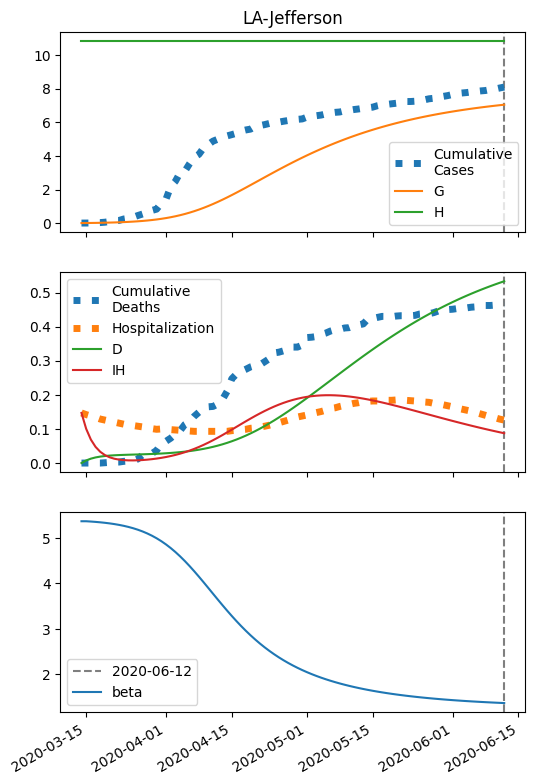

Source data for this figure (header and first rows):
series, 2020-03-14, 2020-03-15, 2020-03-16, 2020-03-17, 2020-03-18, 2020-03-19, 2020-03-20, 2020-03-21, 2020-03-22, 2020-03-23, 2020-03-24, 2020-03-25, 2020-03-26, 2020-03-27, 2020-03-28, 2020-03-29, 2020-03-30, 2020-03-31, 2020-04-01, 2020-04-02, 2020-04-03, 2020-04-04, 2020-04-05
S, 10162, 10154, 10142, 10123, 10092, 10045, 9974, 9872, 9731, 9546, 9319, 9057, 8767, 8462, 8149, 7837, 7532, 7236, 6954, 6685, 6431, 6193, 5969
I, 11.0, 17.75, 28.55, 45.68, 72.53, 113.8, 175.4, 263.7, 384, 537.8, 721.5, 926.6, 1142, 1356, 1560, 1747, 1913, 2055, 2174, 2268, 2340, 2392, 2424
IH, 7.0, 6.524, 6.38, 6.686, 7.638, 9.539, 12.84, 18.17, 26.34, 38.26, 54.76, 76.45, 103.5, 135.6, 172.1, 212, 254.1, 297.4, 340.7, 383, 423.6, 461.8, 497
IN, 0.44, 0.8629, 1.539, 2.622, 4.347, 7.08, 11.36, 17.93, 27.78, 42.07, 61.95, 88.41, 122, 163, 210.9, 265.2, 324.8, 388.7, 455.8, 525.1, 595.5, 666, 735.9
D, 0.01, 0.133, 0.2477, 0.3598, 0.4774, 0.6116, 0.7793, 1.005, 1.324, 1.788, 2.46, 3.422, 4.766, 6.586, 8.97, 12, 15.72, 20.19, 25.42, 31.4, 38.14, 45.58, 53.7
R, 0.0, 0.8104, 1.583, 2.366, 3.225, 4.26, 5.615, 7.511, 10.27, 14.33, 20.3, 28.9, 41, 57.46, 79.15, 106.8, 141.1, 182.5, 231.3, 287.6, 351.4, 422.5, 500.6
G, 11.0, 18.63, 30.85, 50.27, 80.77, 127.8, 198.5, 300.9, 442.3, 626.8, 853.5, 1116, 1406, 1711, 2024, 2336, 2641, 2937, 3219, 3488, 3742, 3980, 4204
H, 9514, 9514, 9514, 9514, 9514, 9514, 9514, 9514, 9514, 9514, 9514, 9514, 9514, 9514, 9514, 9514, 9514, 9514, 9514, 9514, 9514, 9514, 9514
beta, 29.52, 29.52, 29.32, 29.01, 28.53, 27.8, 26.75, 25.31, 23.49, 21.36, 19.1, 16.9, 14.92, 13.21, 11.78, 10.61, 9.649, 8.865, 8.22, 7.684, 7.236, 6.858, 6.537
